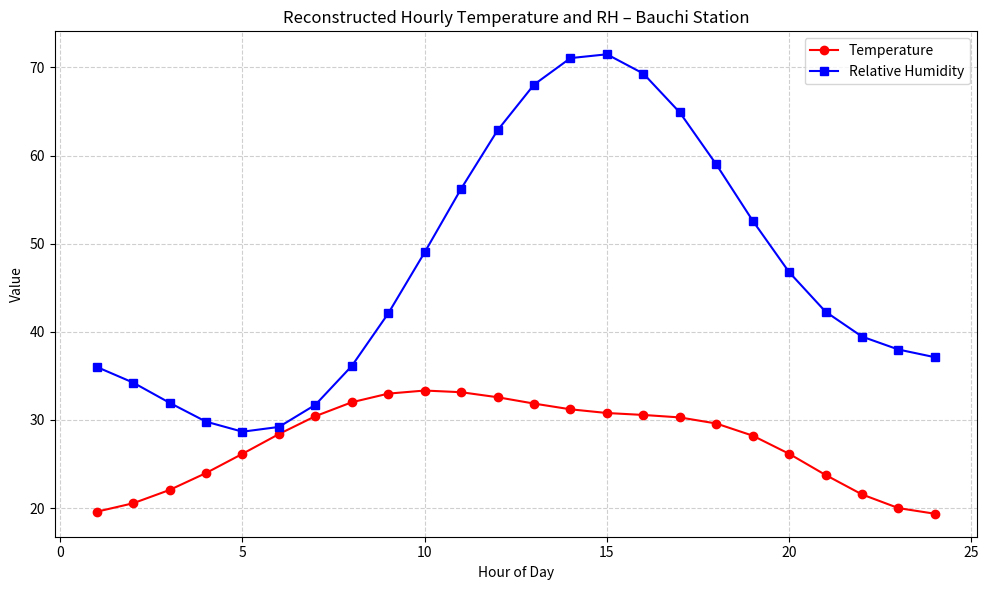

Reproduce this figure in Python.
# Supplementary File S1
# Title: Hourly Temperature and Relative Humidity Generation from Monthly Data
# Station: Bauchi, Nigeria
# [redacted]
# [redacted]
# Description:
# This script demonstrates the transformation of raw monthly mean and range values
# into continuous hourly temperature and relative humidity (RH) using Fourier synthesis.
# It serves as a reproducibility file for the climatic validation model discussed in the manuscript.

import numpy as np
import pandas as pd
import matplotlib.pyplot as plt

# ------------------------------------------------------------
# 1. Input: Monthly average and range data (2005–2019 mean)
# ------------------------------------------------------------

months = np.arange(1, 13)
month_names = ["Jan", "Feb", "Mar", "Apr", "May", "Jun",
               "Jul", "Aug", "Sep", "Oct", "Nov", "Dec"]

# Example representative data (replace with ERA5 or measured station data)
monthly_mean_temp = np.array([24.2, 26.1, 28.5, 30.4, 30.7, 29.1, 27.2, 26.8, 27.9, 28.3, 26.0, 24.1])
monthly_range_temp = np.array([8.2, 9.1, 10.3, 11.5, 10.9, 9.6, 8.8, 8.1, 8.9, 9.5, 8.7, 8.0])

monthly_mean_rh = np.array([28.0, 25.5, 24.3, 32.2, 45.6, 63.3, 75.8, 78.2, 69.0, 52.4, 38.5, 31.2])
monthly_range_rh = np.array([12.1, 10.8, 11.2, 15.3, 18.5, 20.4, 21.8, 19.9, 17.5, 15.1, 13.6, 12.0])

# ------------------------------------------------------------
# 2. Fourier Synthesis Model for Hourly Profile Reconstruction
# ------------------------------------------------------------

def fourier_reconstruct(mean_values, n_harmonics=4, hours=24):
    """
    Reconstruct hourly variations using truncated Fourier series.
    """
    t = np.arange(hours)
    N = len(mean_values)
    k = np.arange(N)

    # Discrete Fourier Transform coefficients
    a0 = np.mean(mean_values)
    an = []
    bn = []
    for n in range(1, n_harmonics + 1):
        an.append((2/N) * np.sum(mean_values * np.cos(2*np.pi*n*k/N)))
        bn.append((2/N) * np.sum(mean_values * np.sin(2*np.pi*n*k/N)))

    # Hourly synthesis
    y = np.zeros_like(t, dtype=float)
    for n in range(1, n_harmonics + 1):
        y += an[n-1]*np.cos(2*np.pi*n*t/hours) + bn[n-1]*np.sin(2*np.pi*n*t/hours)
    y = a0 + y
    return y

# ------------------------------------------------------------
# 3. Apply reconstruction to Temperature and Relative Humidity
# ------------------------------------------------------------

hourly_temp = fourier_reconstruct(monthly_mean_temp)
hourly_rh = fourier_reconstruct(monthly_mean_rh)

# Optional: Apply day–night correction using monthly range
hourly_temp_adjusted = hourly_temp + (monthly_range_temp.mean()/2) * np.sin(2*np.pi*np.arange(24)/24 - np.pi/2)
hourly_rh_adjusted = hourly_rh - (monthly_range_rh.mean()/2) * np.sin(2*np.pi*np.arange(24)/24 - np.pi/2)

# ------------------------------------------------------------
# 4. Compile results into a DataFrame and save as CSV
# ------------------------------------------------------------

df_hourly = pd.DataFrame({
    "Hour": np.arange(1, 25),
    "Temperature (°C)": np.round(hourly_temp_adjusted, 2),
    "Relative Humidity (%)": np.round(hourly_rh_adjusted, 2)
})

df_hourly.to_csv("bauchi_hourly_temp_rh.csv", index=False)
print("Hourly data saved to 'bauchi_hourly_temp_rh.csv'.")

# ------------------------------------------------------------
# 5. Visualization
# ------------------------------------------------------------

plt.figure(figsize=(10, 6))
plt.plot(df_hourly["Hour"], df_hourly["Temperature (°C)"], 'r-o', label="Temperature")
plt.plot(df_hourly["Hour"], df_hourly["Relative Humidity (%)"], 'b-s', label="Relative Humidity")
plt.title("Reconstructed Hourly Temperature and RH – Bauchi Station")
plt.xlabel("Hour of Day")
plt.ylabel("Value")
plt.grid(True, linestyle="--", alpha=0.6)
plt.legend()
plt.tight_layout()
plt.show()

# ------------------------------------------------------------
# 6. Output Summary
# ------------------------------------------------------------
print("\nSummary of Generated Hourly Climate Data for Bauchi:")
print(df_hourly.describe().round(2))
